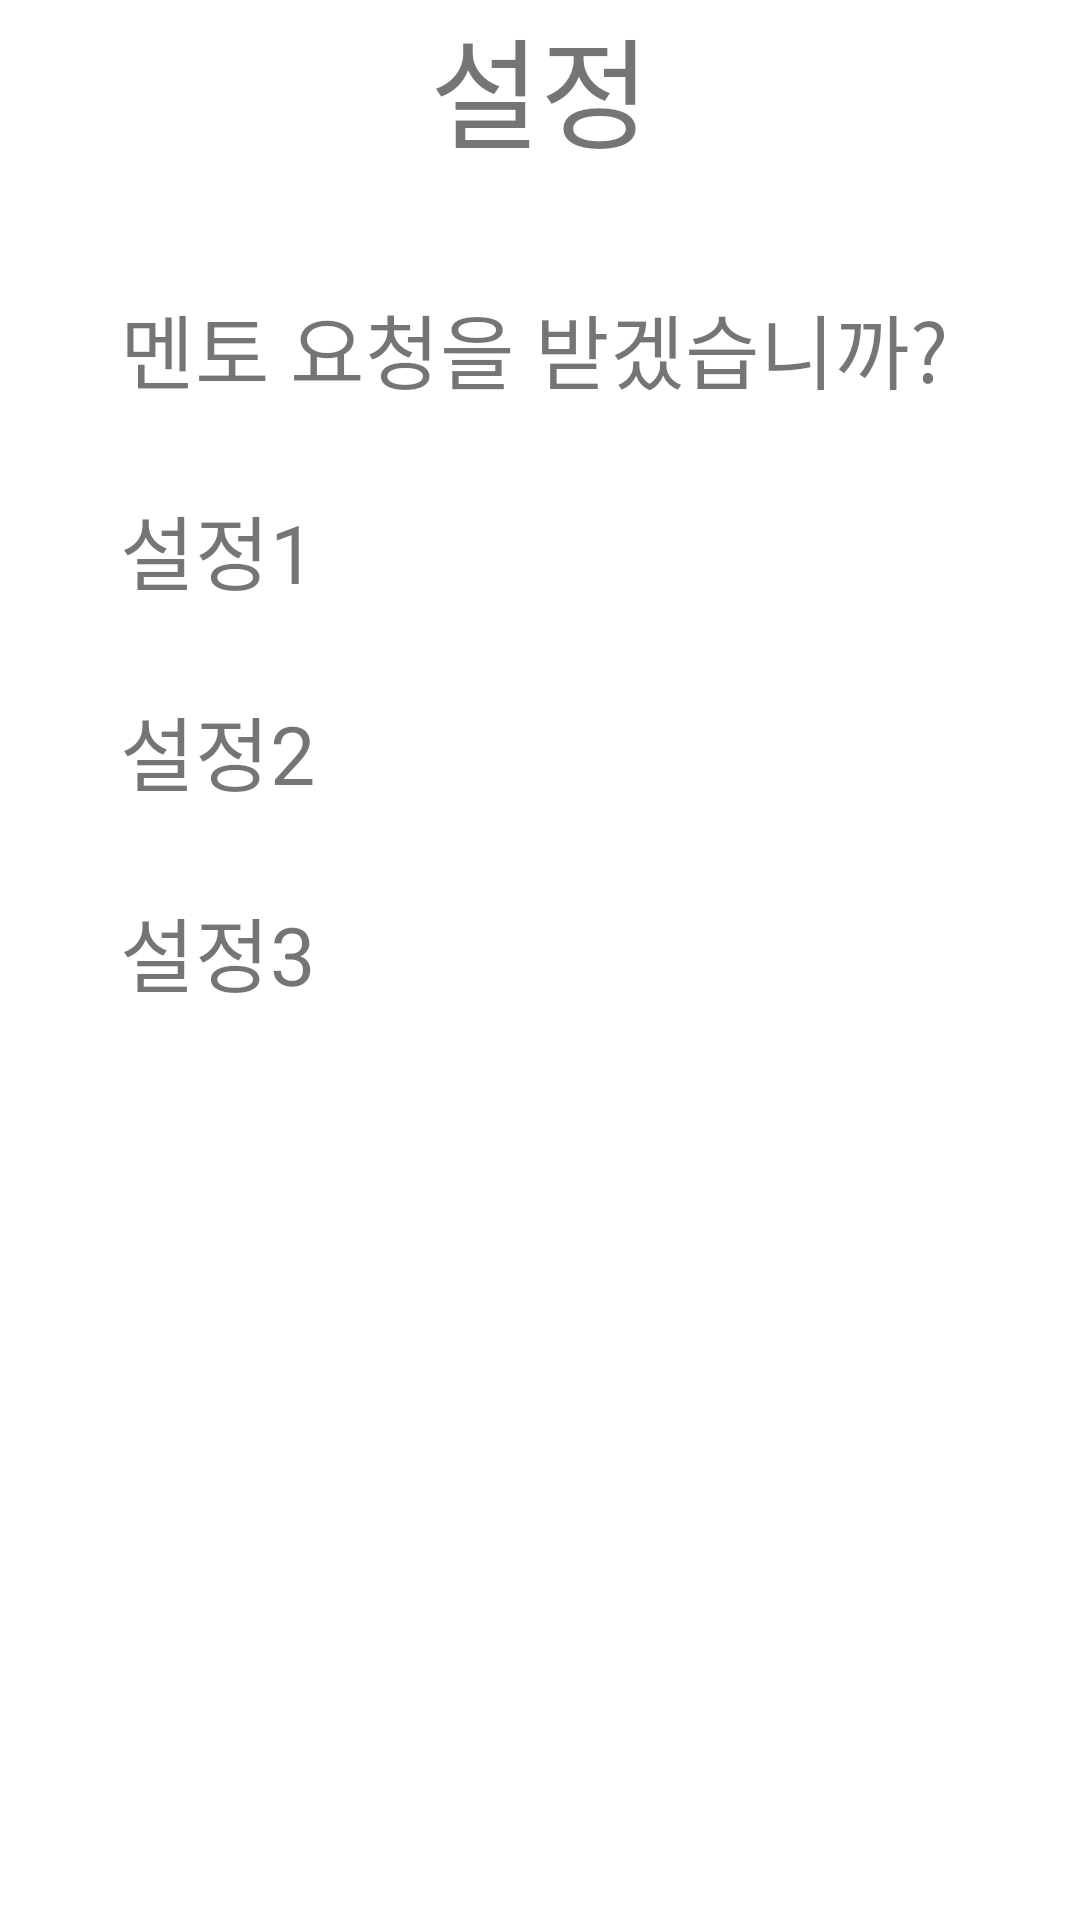

Write the Android layout XML for this screen, with the resource values it uses.
<!-- AndroidManifest.xml: application theme Theme.MoComProject -->
<!-- res/layout/fragment_settings.xml -->
<?xml version="1.0" encoding="utf-8"?>

<androidx.constraintlayout.widget.ConstraintLayout xmlns:android="http://schemas.android.com/apk/res/android"
    xmlns:app="http://schemas.android.com/apk/res-auto"
    xmlns:tools="http://schemas.android.com/tools"
    android:layout_width="match_parent"
    android:layout_height="match_parent"
    tools:context=".ui.settings.SettingsFragment">

    <LinearLayout
        android:layout_width="match_parent"
        android:layout_height="match_parent"
        android:orientation="vertical"
        >
        <TextView
            android:layout_width="match_parent"
            android:layout_height="wrap_content"
            android:textSize="40sp"
            android:text="설정"
            android:id="@+id/text1"
            android:gravity="center"
            />

        <LinearLayout
            android:layout_width="wrap_content"
            android:layout_height="wrap_content"
            android:orientation="horizontal">

            <TextView
                android:layout_width="wrap_content"
                android:layout_height="wrap_content"/>

        </LinearLayout>

        <LinearLayout
            android:layout_width="wrap_content"
            android:layout_height="wrap_content"
            android:orientation="horizontal">

            <TextView
                android:layout_width="wrap_content"
                android:layout_height="wrap_content"/>

        </LinearLayout>

        <LinearLayout
            android:layout_width="match_parent"
            android:layout_height="wrap_content"
            android:orientation="horizontal"
            >

            <TextView
                android:layout_width="wrap_content"
                android:layout_height="wrap_content"
                android:text="멘토 요청을 받겠습니까?"
                android:textSize="27sp"
                android:layout_marginLeft="40sp"
                android:id="@+id/sett1"/>

            <CheckBox
                android:layout_width="wrap_content"
                android:layout_height="wrap_content"
                android:layout_marginLeft="50sp"
                android:id="@+id/check1"/>

        </LinearLayout>

        <LinearLayout
            android:layout_width="wrap_content"
            android:layout_height="wrap_content"
            android:orientation="horizontal">

            <TextView
                android:layout_width="wrap_content"
                android:layout_height="wrap_content"/>
        </LinearLayout>

        <LinearLayout
            android:layout_width="match_parent"
            android:layout_height="wrap_content"
            android:orientation="horizontal">

            <TextView
                android:layout_width="wrap_content"
                android:layout_height="wrap_content"
                android:text="설정1"
                android:layout_marginLeft="40sp"
                android:textSize="27sp"
                android:id="@+id/sett2"/>

            <CheckBox
                android:id="@+id/check2"
                android:layout_width="wrap_content"
                android:layout_height="wrap_content"
                android:layout_marginLeft="260sp" />
        </LinearLayout>

        <LinearLayout
            android:layout_width="wrap_content"
            android:layout_height="wrap_content"
            android:orientation="horizontal">

            <TextView
                android:layout_width="wrap_content"
                android:layout_height="wrap_content"/>
        </LinearLayout>

        <LinearLayout
            android:layout_width="match_parent"
            android:layout_height="wrap_content"
            android:orientation="horizontal">

            <TextView
                android:layout_width="wrap_content"
                android:layout_height="wrap_content"
                android:text="설정2"
                android:layout_marginLeft="40sp"
                android:textSize="27sp"
                android:id="@+id/sett3"/>

            <CheckBox
                android:layout_width="wrap_content"
                android:layout_height="wrap_content"
                android:id="@+id/check3"
                android:layout_marginLeft="260sp"
                />
        </LinearLayout>

        <LinearLayout
            android:layout_width="wrap_content"
            android:layout_height="wrap_content"
            android:orientation="horizontal">

            <TextView
                android:layout_width="wrap_content"
                android:layout_height="wrap_content"/>
        </LinearLayout>

        <LinearLayout
            android:layout_width="match_parent"
            android:layout_height="wrap_content"
            android:orientation="horizontal">

            <TextView
                android:layout_width="wrap_content"
                android:layout_height="wrap_content"
                android:text="설정3"
                android:textSize="27sp"
                android:layout_marginLeft="40sp"
                android:id="@+id/sett4"/>

            <CheckBox
                android:layout_width="wrap_content"
                android:layout_height="wrap_content"
                android:id="@+id/check4"
                android:layout_marginLeft="260sp"
                />
        </LinearLayout>
    </LinearLayout>

</androidx.constraintlayout.widget.ConstraintLayout>
<!-- resources referenced by this layout -->
<resources>
  <style name="Theme.MoComProject" parent="Theme.MaterialComponents.DayNight.NoActionBar">
          
          <item name="colorPrimary">@color/gray_500</item>
          <item name="colorPrimaryVariant">@color/gray_700</item>
          <item name="colorOnPrimary">@color/white</item>
          
          <item name="colorSecondary">@color/teal_200</item>
          <item name="colorSecondaryVariant">@color/teal_700</item>
          <item name="colorOnSecondary">@color/black</item>
          
          <item name="android:statusBarColor">?attr/colorPrimaryVariant</item>
          
      </style>
  <color name="gray_500">#7D7D7D</color>
  <color name="gray_700">#5D5D5D</color>
  <color name="white">#FFFFFFFF</color>
  <color name="teal_200">#FF03DAC5</color>
  <color name="teal_700">#FF018786</color>
  <color name="black">#FF000000</color>
</resources>
